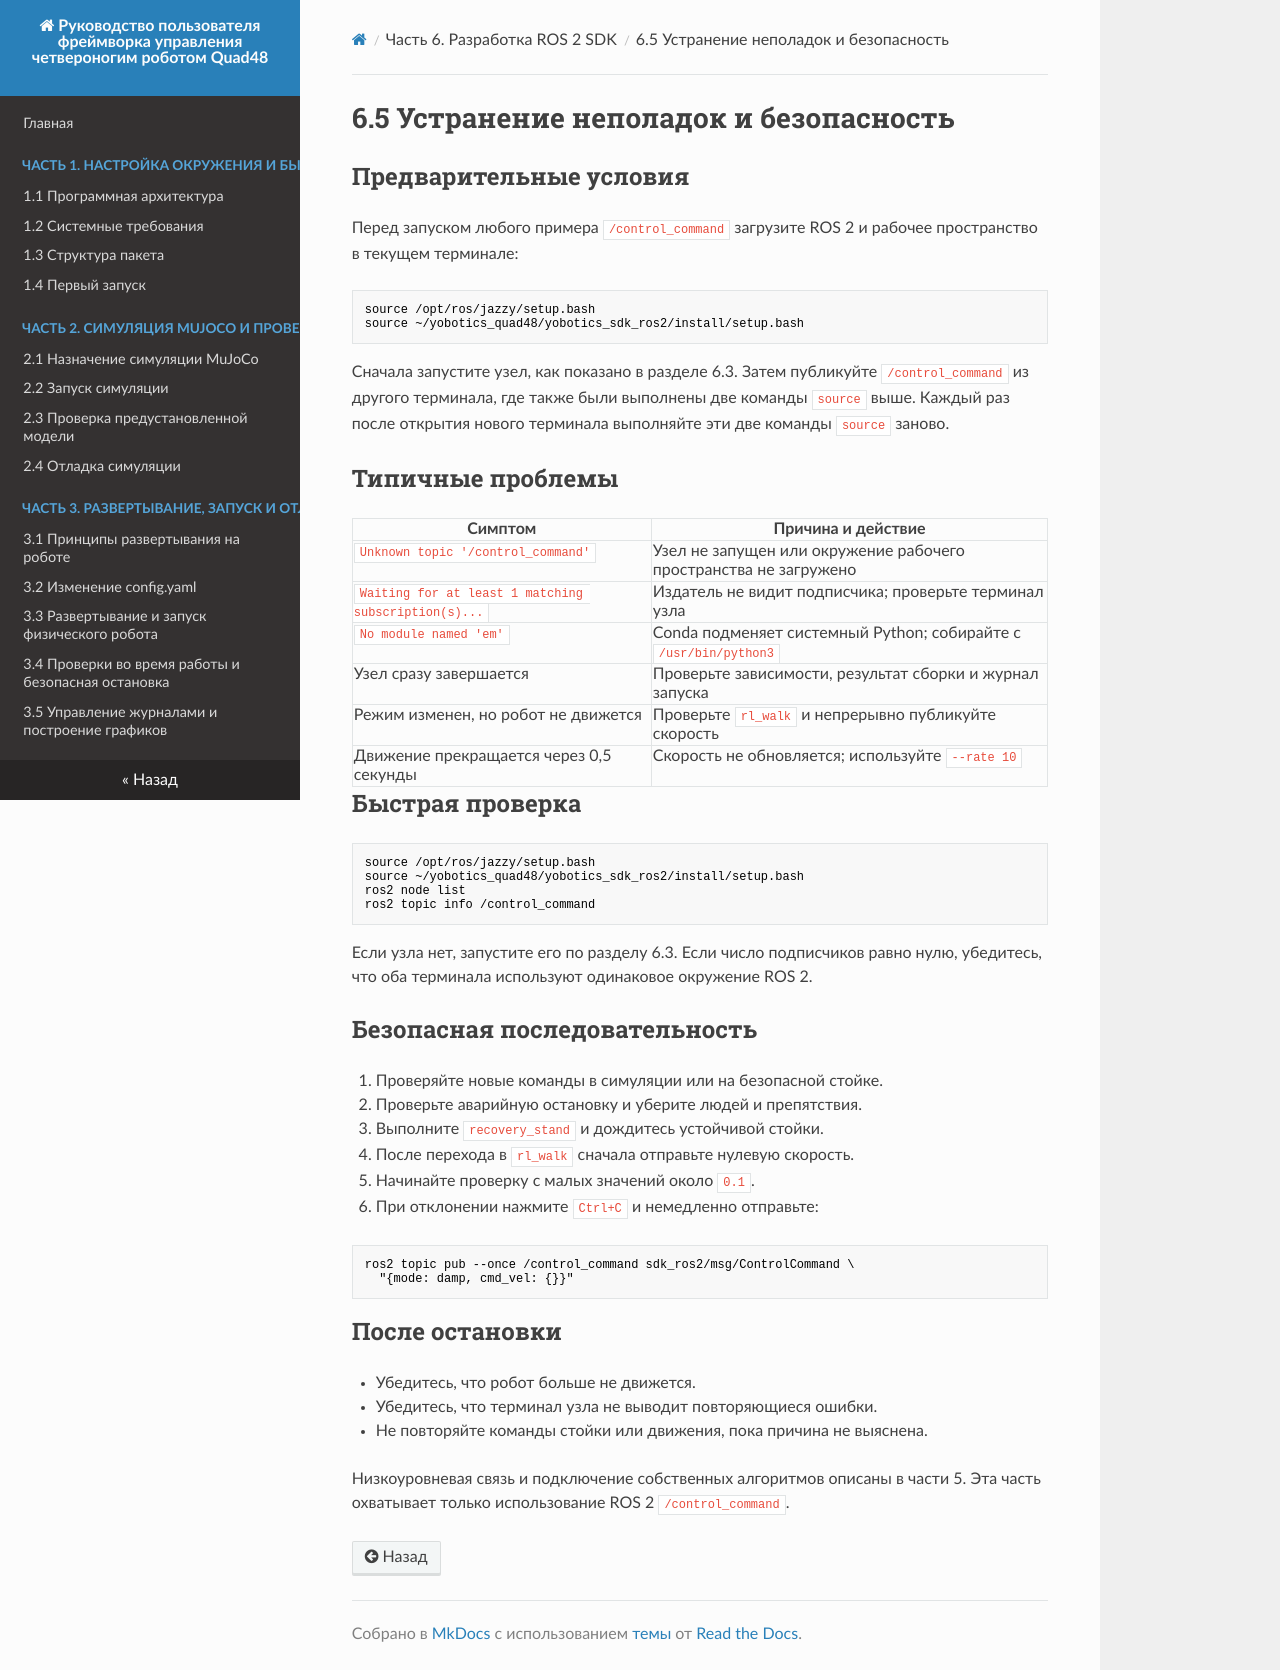

repository: YoboticsHub/yobotics_quad48 · page: ru/part-6-ros2-sdk/5.troubleshooting-safety.html · generator: mkdocs

# 6.5 Устранение неполадок и безопасность

## Предварительные условия

Перед запуском любого примера `/control_command` загрузите ROS 2 и рабочее
пространство в текущем терминале:

```bash
source /opt/ros/jazzy/setup.bash
source ~/yobotics_quad48/yobotics_sdk_ros2/install/setup.bash
```

Сначала запустите узел, как показано в разделе 6.3. Затем публикуйте
`/control_command` из другого терминала, где также были выполнены две команды
`source` выше. Каждый раз после открытия нового терминала выполняйте эти две
команды `source` заново.

## Типичные проблемы

| Симптом | Причина и действие |
| --- | --- |
| `Unknown topic '/control_command'` | Узел не запущен или окружение рабочего пространства не загружено |
| `Waiting for at least 1 matching subscription(s)...` | Издатель не видит подписчика; проверьте терминал узла |
| `No module named 'em'` | Conda подменяет системный Python; собирайте с `/usr/bin/python3` |
| Узел сразу завершается | Проверьте зависимости, результат сборки и журнал запуска |
| Режим изменен, но робот не движется | Проверьте `rl_walk` и непрерывно публикуйте скорость |
| Движение прекращается через 0,5 секунды | Скорость не обновляется; используйте `--rate 10` |

## Быстрая проверка

```bash
source /opt/ros/jazzy/setup.bash
source ~/yobotics_quad48/yobotics_sdk_ros2/install/setup.bash
ros2 node list
ros2 topic info /control_command
```

Если узла нет, запустите его по разделу 6.3. Если число подписчиков равно нулю,
убедитесь, что оба терминала используют одинаковое окружение ROS 2.

## Безопасная последовательность

1. Проверяйте новые команды в симуляции или на безопасной стойке.
2. Проверьте аварийную остановку и уберите людей и препятствия.
3. Выполните `recovery_stand` и дождитесь устойчивой стойки.
4. После перехода в `rl_walk` сначала отправьте нулевую скорость.
5. Начинайте проверку с малых значений около `0.1`.
6. При отклонении нажмите `Ctrl+C` и немедленно отправьте:

```bash
ros2 topic pub --once /control_command sdk_ros2/msg/ControlCommand \
  "{mode: damp, cmd_vel: {}}"
```

## После остановки

- Убедитесь, что робот больше не движется.
- Убедитесь, что терминал узла не выводит повторяющиеся ошибки.
- Не повторяйте команды стойки или движения, пока причина не выяснена.

Низкоуровневая связь и подключение собственных алгоритмов описаны в части 5.
Эта часть охватывает только использование ROS 2 `/control_command`.
